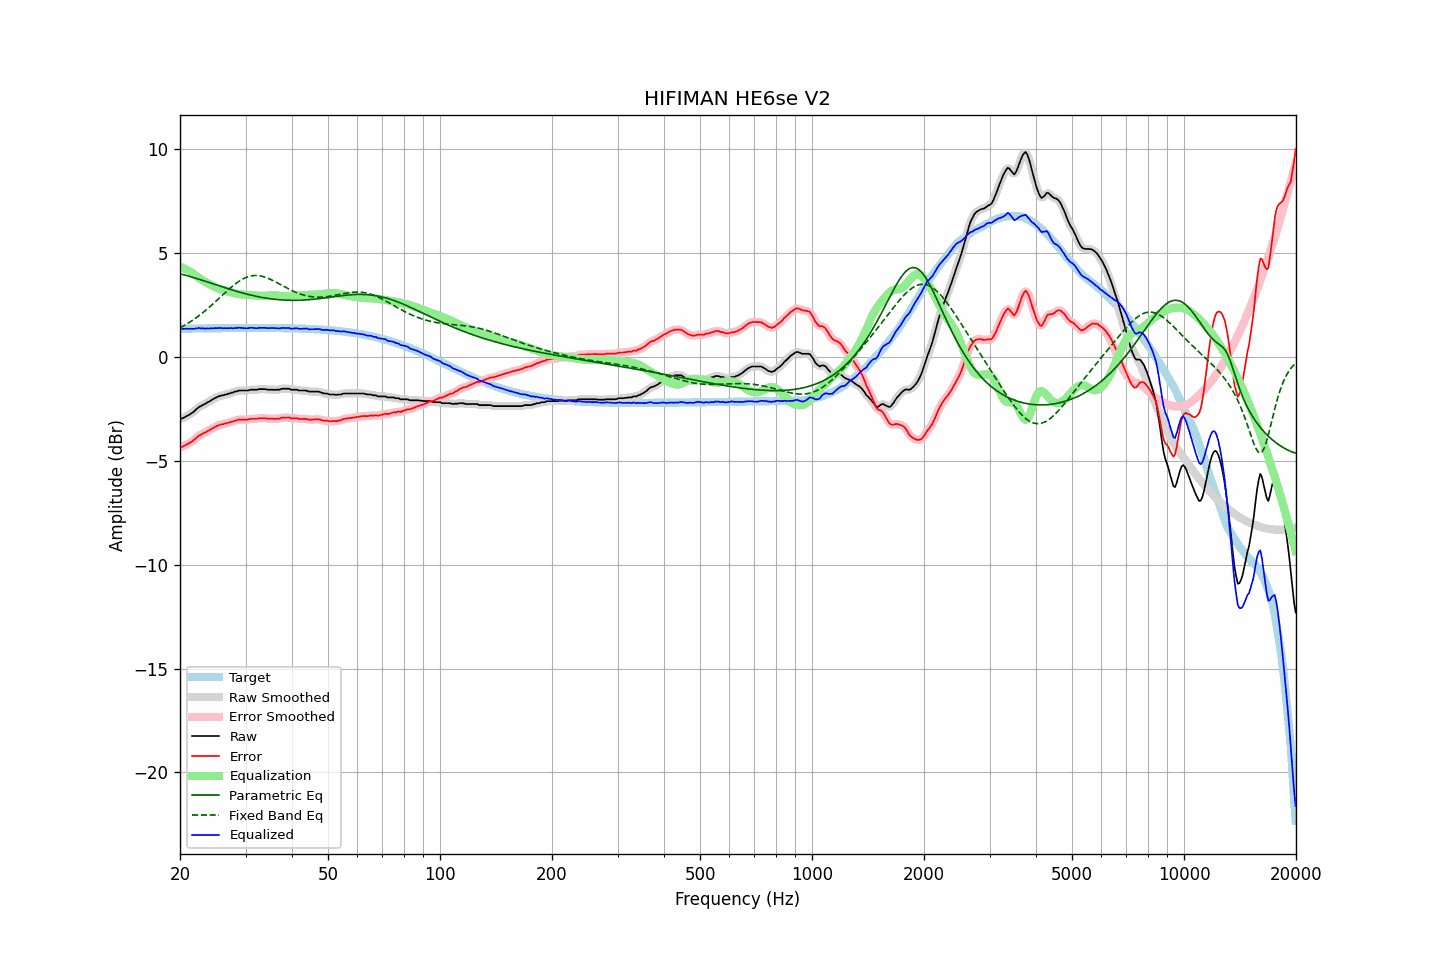

The data file committed next to this chart (first rows):
frequency, raw, error, smoothed, error_smoothed, equalization, parametric_eq, fixed_band_eq, equalized_raw, equalized_smoothed, target
20.00, -2.97, -4.34, -2.98, -4.34, 4.36, 4.01, 1.40, 1.38, 1.38, 1.36
20.20, -2.96, -4.33, -2.96, -4.32, 4.32, 3.99, 1.44, 1.36, 1.37, 1.36
20.40, -2.93, -4.30, -2.93, -4.29, 4.29, 3.97, 1.49, 1.36, 1.36, 1.37
20.61, -2.89, -4.26, -2.89, -4.26, 4.25, 3.95, 1.53, 1.36, 1.36, 1.37
20.81, -2.84, -4.21, -2.85, -4.22, 4.21, 3.93, 1.58, 1.37, 1.36, 1.37
21.02, -2.81, -4.18, -2.81, -4.18, 4.17, 3.91, 1.63, 1.36, 1.36, 1.37
21.23, -2.76, -4.13, -2.76, -4.13, 4.13, 3.88, 1.68, 1.36, 1.36, 1.37
21.44, -2.71, -4.08, -2.72, -4.09, 4.08, 3.86, 1.73, 1.37, 1.36, 1.37
21.66, -2.66, -4.04, -2.66, -4.03, 4.02, 3.84, 1.78, 1.36, 1.36, 1.37
21.87, -2.60, -3.98, -2.60, -3.97, 3.96, 3.82, 1.83, 1.36, 1.37, 1.37
22.09, -2.52, -3.90, -2.53, -3.90, 3.91, 3.79, 1.89, 1.38, 1.38, 1.37
22.31, -2.46, -3.84, -2.46, -3.84, 3.85, 3.77, 1.95, 1.39, 1.39, 1.38
22.54, -2.39, -3.77, -2.40, -3.78, 3.80, 3.74, 2.01, 1.40, 1.39, 1.38
22.76, -2.36, -3.74, -2.36, -3.73, 3.74, 3.72, 2.07, 1.38, 1.39, 1.38
22.99, -2.31, -3.69, -2.32, -3.69, 3.70, 3.69, 2.13, 1.38, 1.38, 1.38
23.22, -2.27, -3.65, -2.28, -3.66, 3.65, 3.67, 2.19, 1.38, 1.38, 1.38
23.45, -2.24, -3.62, -2.23, -3.61, 3.61, 3.64, 2.25, 1.37, 1.37, 1.38
23.69, -2.18, -3.57, -2.19, -3.58, 3.57, 3.62, 2.32, 1.38, 1.37, 1.38
23.92, -2.15, -3.54, -2.15, -3.53, 3.52, 3.59, 2.39, 1.37, 1.38, 1.38
24.16, -2.10, -3.49, -2.10, -3.49, 3.48, 3.57, 2.45, 1.38, 1.38, 1.38
24.40, -2.05, -3.44, -2.06, -3.44, 3.44, 3.54, 2.52, 1.39, 1.38, 1.39
24.65, -2.01, -3.40, -2.01, -3.40, 3.40, 3.52, 2.59, 1.38, 1.39, 1.39
24.89, -1.96, -3.35, -1.97, -3.35, 3.36, 3.49, 2.66, 1.40, 1.39, 1.39
25.14, -1.93, -3.32, -1.93, -3.32, 3.32, 3.46, 2.74, 1.39, 1.39, 1.39
25.39, -1.89, -3.28, -1.89, -3.28, 3.29, 3.44, 2.81, 1.40, 1.40, 1.39
25.65, -1.87, -3.26, -1.87, -3.26, 3.27, 3.41, 2.88, 1.39, 1.39, 1.39
25.91, -1.84, -3.23, -1.85, -3.24, 3.24, 3.39, 2.95, 1.40, 1.39, 1.39
26.16, -1.84, -3.23, -1.83, -3.22, 3.22, 3.36, 3.02, 1.38, 1.39, 1.39
26.43, -1.80, -3.20, -1.81, -3.20, 3.20, 3.34, 3.10, 1.40, 1.39, 1.39
26.69, -1.80, -3.20, -1.80, -3.19, 3.18, 3.31, 3.17, 1.38, 1.39, 1.39
26.96, -1.76, -3.16, -1.77, -3.16, 3.16, 3.29, 3.24, 1.40, 1.39, 1.39
27.23, -1.75, -3.15, -1.75, -3.14, 3.14, 3.26, 3.31, 1.38, 1.39, 1.39
27.50, -1.71, -3.11, -1.72, -3.12, 3.11, 3.24, 3.37, 1.40, 1.39, 1.39
27.77, -1.71, -3.11, -1.70, -3.10, 3.09, 3.22, 3.44, 1.38, 1.39, 1.40
28.05, -1.66, -3.06, -1.67, -3.07, 3.07, 3.19, 3.50, 1.41, 1.39, 1.40
28.33, -1.66, -3.06, -1.65, -3.05, 3.05, 3.17, 3.56, 1.39, 1.40, 1.40
28.62, -1.62, -3.02, -1.63, -3.03, 3.04, 3.15, 3.61, 1.41, 1.41, 1.40
28.90, -1.61, -3.01, -1.62, -3.02, 3.03, 3.13, 3.67, 1.41, 1.41, 1.40
29.19, -1.61, -3.01, -1.61, -3.01, 3.02, 3.10, 3.71, 1.40, 1.41, 1.40
29.48, -1.61, -3.01, -1.61, -3.01, 3.01, 3.08, 3.76, 1.40, 1.40, 1.40
29.78, -1.61, -3.01, -1.61, -3.01, 3.00, 3.06, 3.80, 1.39, 1.39, 1.40
30.08, -1.61, -3.01, -1.61, -3.01, 3.00, 3.04, 3.83, 1.39, 1.39, 1.40
30.38, -1.61, -3.01, -1.61, -3.00, 3.00, 3.02, 3.86, 1.38, 1.39, 1.40
30.68, -1.59, -2.99, -1.59, -2.99, 2.99, 3.00, 3.89, 1.40, 1.40, 1.40
30.99, -1.57, -2.97, -1.58, -2.98, 2.99, 2.99, 3.90, 1.41, 1.41, 1.40
31.30, -1.57, -2.97, -1.57, -2.97, 2.98, 2.97, 3.92, 1.41, 1.41, 1.40
31.61, -1.57, -2.97, -1.57, -2.97, 2.97, 2.95, 3.93, 1.40, 1.40, 1.40
31.93, -1.57, -2.97, -1.57, -2.97, 2.96, 2.93, 3.93, 1.39, 1.39, 1.40
32.24, -1.57, -2.97, -1.56, -2.96, 2.96, 2.92, 3.93, 1.38, 1.39, 1.40
32.57, -1.54, -2.94, -1.55, -2.95, 2.95, 2.90, 3.92, 1.41, 1.40, 1.40
32.89, -1.54, -2.94, -1.54, -2.94, 2.95, 2.89, 3.91, 1.41, 1.41, 1.40
33.22, -1.54, -2.94, -1.54, -2.94, 2.95, 2.87, 3.89, 1.41, 1.41, 1.40
33.55, -1.54, -2.94, -1.54, -2.94, 2.95, 2.86, 3.87, 1.41, 1.41, 1.40
33.89, -1.54, -2.94, -1.55, -2.95, 2.95, 2.85, 3.85, 1.41, 1.40, 1.40
34.23, -1.56, -2.96, -1.56, -2.96, 2.96, 2.83, 3.82, 1.39, 1.40, 1.40
34.57, -1.57, -2.97, -1.57, -2.97, 2.96, 2.82, 3.79, 1.39, 1.39, 1.40
34.92, -1.57, -2.97, -1.57, -2.97, 2.97, 2.81, 3.75, 1.40, 1.40, 1.40
35.27, -1.57, -2.97, -1.58, -2.97, 2.97, 2.80, 3.72, 1.40, 1.40, 1.40
35.62, -1.57, -2.97, -1.58, -2.97, 2.97, 2.79, 3.68, 1.40, 1.40, 1.40
35.97, -1.58, -2.98, -1.58, -2.97, 2.97, 2.78, 3.64, 1.39, 1.40, 1.40
... 635 more rows
